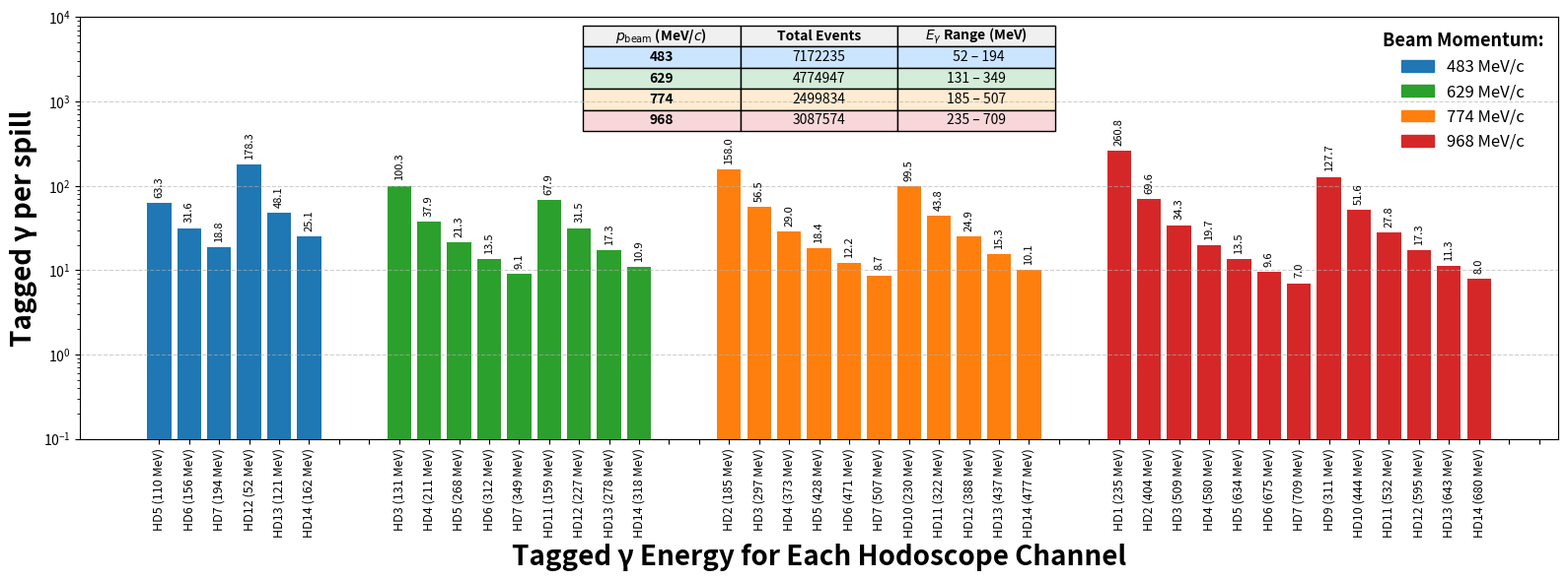

This figure's Python source:
import matplotlib.pyplot as plt
import numpy as np
import matplotlib.patches as mpatches

# -----------------------------------------
# INPUT ARRAYS
# -----------------------------------------

# Total spills per beam momentum (from count_spills.py)
# 483: runs 1786+1788+1790+1792+1794+1796
# 629: runs 1804+1806+1808+1810
# 774: runs 1812+1820+1825  (run 1814 missing from EOS)
# 968: runs 1827+1829+1831
SPILLS = {483: 3881, 629: 2851, 774: 1137, 968: 1982}

beam_momenta = [
    483, 483, 483, 483, 483, 483, '', '',
    629, 629, 629, 629, 629, 629, 629, 629, 629, '', '',
    774, 774, 774, 774, 774, 774, 774, 774, 774, 774, 774, '', '',
    968, 968, 968, 968, 968, 968, 968, 968, 968, 968, 968, 968, 968, '', ''
]

hd_labels = [
    "HD5 (110 MeV)", "HD6 (156 MeV)", "HD7 (194 MeV)", "HD12 (52 MeV)", "HD13 (121 MeV)", "HD14 (162 MeV)", "", "",
    "HD3 (131 MeV)", "HD4 (211 MeV)", "HD5 (268 MeV)", "HD6 (312 MeV)", "HD7 (349 MeV)", "HD11 (159 MeV)", "HD12 (227 MeV)", "HD13 (278 MeV)", "HD14 (318 MeV)", "", "",
    "HD2 (185 MeV)", "HD3 (297 MeV)", "HD4 (373 MeV)", "HD5 (428 MeV)", "HD6 (471 MeV)", "HD7 (507 MeV)", "HD10 (230 MeV)", "HD11 (322 MeV)", "HD12 (388 MeV)", "HD13 (437 MeV)", "HD14 (477 MeV)", "", "",
    "HD1 (235 MeV)", "HD2 (404 MeV)", "HD3 (509 MeV)", "HD4 (580 MeV)", "HD5 (634 MeV)", "HD6 (675 MeV)", "HD7 (709 MeV)", "HD9 (311 MeV)", "HD10 (444 MeV)", "HD11 (532 MeV)", "HD12 (595 MeV)", "HD13 (643 MeV)", "HD14 (680 MeV)", "", ""
]

tagged_counts = [
    245643, 122818, 72910, 691877, 186850, 97443, np.nan, np.nan,
    285951, 107970, 60658, 38427, 26011, 193626, 89940, 49324, 31101, np.nan, np.nan,
    179651, 64235, 32948, 20913, 13900, 9865, 113104, 49839, 28335, 17446, 11459, np.nan, np.nan,
    516961, 137984, 67964, 39094, 26727, 19054, 13881, 253153, 102289, 55185, 34283, 22478, 15769, np.nan, np.nan
]

# -----------------------------------------
# COLOR ASSIGNMENT BASED ON MOMENTUM
# -----------------------------------------

colors = []
for bm in beam_momenta:
    if bm == 483:
        colors.append("tab:blue")
    elif bm == 629:
        colors.append("tab:green")
    elif bm == 774:
        colors.append("tab:orange")
    elif bm == 968:
        colors.append("tab:red")
    else:
        colors.append("darkgray")  # blanks ("")
        

# -----------------------------------------
# CONVERT TO PHOTONS PER SPILL
# -----------------------------------------

photons_per_spill = []
for bm, count in zip(beam_momenta, tagged_counts):
    if bm == '' or np.isnan(count):
        photons_per_spill.append(np.nan)
    else:
        photons_per_spill.append(count / SPILLS[bm])

# -----------------------------------------
# PLOT
# -----------------------------------------

x = np.arange(len(hd_labels))
fig, ax = plt.subplots(figsize=(16, 6))

bars = ax.bar(x, photons_per_spill, color=colors)

ax.set_ylabel("Tagged γ per spill", fontsize=20, fontweight='bold')
ax.set_title("")

ax.set_yscale('log')
ax.set_ylim(0.1, 1e4)

# -----------------------------------------
# VALUES ABOVE BARS = photons per spill
# -----------------------------------------

for i, val in enumerate(photons_per_spill):
    if not np.isnan(val):
        ax.text(i, val * 1.15, f"{val:.1f}",
                ha='center', va='bottom', fontsize=8, rotation=90)

# -----------------------------------------
# X-AXIS LABELS
# -----------------------------------------

ax.set_xticks(x)
ax.set_xticklabels(hd_labels, rotation=90, fontsize=9)

ax.set_xlabel("Tagged γ Energy for Each Hodoscope Channel",
              fontsize=20, fontweight='bold')

# -----------------------------------------
# REMOVE SECONDARY AXIS
# -----------------------------------------

ax.yaxis.grid(True, linestyle='--', alpha=0.6)

# -----------------------------------------
# LEGEND
# -----------------------------------------

legend_patches = [
    mpatches.Patch(color="tab:blue", label="483 MeV/c"),
    mpatches.Patch(color="tab:green", label="629 MeV/c"),
    mpatches.Patch(color="tab:orange", label="774 MeV/c"),
    mpatches.Patch(color="tab:red", label="968 MeV/c"),
]
legend = ax.legend(
    handles=legend_patches,
    title="Beam Momentum:",
    loc="upper right",
    fontsize=12,
    frameon=False
)
legend.get_title().set_fontweight('bold')
legend.get_title().set_fontsize(13)

# -----------------------------------------
# INSET SUMMARY TABLE
# -----------------------------------------
# Summed events per calibrated beam momentum and photon energy range.

table_data = [
    ["$p_{\\mathrm{beam}}$ (MeV/$c$)", "Total Events", r"$E_\gamma$ Range (MeV)"],
    ["483",   "7172235",  " 52 – 194"],
    ["629",   "4774947",  "131 – 349"],
    ["774",   "2499834",  "185 – 507"],
    ["968",   "3087574",  "235 – 709"],
]

row_colors = [
    ["#f0f0f0", "#f0f0f0", "#f0f0f0"],   # header row
    ["#cce5ff", "#cce5ff", "#cce5ff"],   # 483 MeV/c (blue tint)
    ["#d4edda", "#d4edda", "#d4edda"],   # 629 MeV/c (green tint)
    ["#ffecd2", "#ffecd2", "#ffecd2"],   # 774 MeV/c (orange tint)
    ["#f8d7da", "#f8d7da", "#f8d7da"],   # 968 MeV/c (red tint)
]

# Place the table in the upper-left area of the axes
tbl = ax.table(
    cellText  = table_data,
    cellColours = row_colors,
    cellLoc   = "center",
    loc       = "upper left",
    bbox      = [0.34, 0.73, 0.32, 0.25],   # [x0, y0, width, height] in axes coords — raised to clear orange bars
)
tbl.auto_set_font_size(False)
tbl.set_fontsize(10)

# Bold header row
for col in range(3):
    tbl[(0, col)].set_text_props(fontweight='bold')

# Bold first column (momentum values)
for row in range(1, 5):
    tbl[(row, 0)].set_text_props(fontweight='bold')

plt.tight_layout()
plt.savefig("taggedPhotonFlux_v2.png", dpi=150, bbox_inches="tight")
plt.show()
